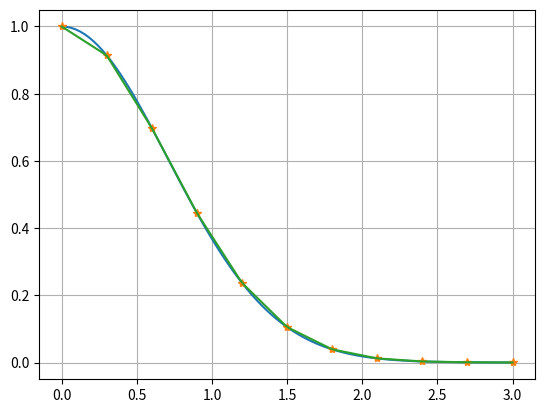

Source code (Python):
import numpy as np
import matplotlib.pyplot as plt


def f(x):
    value = np.e**(-x**2)
    return value


""""
def f(x):
    value = x**3 -3*x**2 - 3
    return value


def f(x):
    value = np.sin(x**2)*np.cos(x**3)
    return value
"""

def TrapezoidRule(f,a,b,n):
    h = abs(a-b)/n

    nodes = []
    for i in range(0,n+1):
        nodes.append(a+h*i)
    
    sum = 0
    for i in range(0,n):
        sum += 0.5*h*(f(nodes[i]) + f(nodes[i+1]))
        
    return sum

a = 0
b = 3
n = 10
h = abs(a-b)/n
nodes = []

for i in range(0,n+1):
    nodes.append(a+h*i)    

def LinInterpol(x,y,u):
    
    for i in range(0,len(x)):
        
        if x[i] <= u <= x[i+1]:
           
            value = y[i] + (u - x[i])*(y[i+1] - y[i])/(x[i+1] - x[i])
            
            return value    

x = np.linspace(0,3,100)
y = []

for i in range(0,len(x)):
    y.append(f(x[i]))
        
ynode = []
for i in range(0,len(nodes)):
    ynode.append(f(nodes[i]))
    

interp = []

for i in range(0,len(x)):
    interp.append(LinInterpol(nodes,ynode,x[i]))
    
plt.plot(x,y)
plt.plot(nodes,ynode,'*')
plt.plot(x,interp)
plt.grid()
plt.show()

print(TrapezoidRule(f,0,3,10000))



